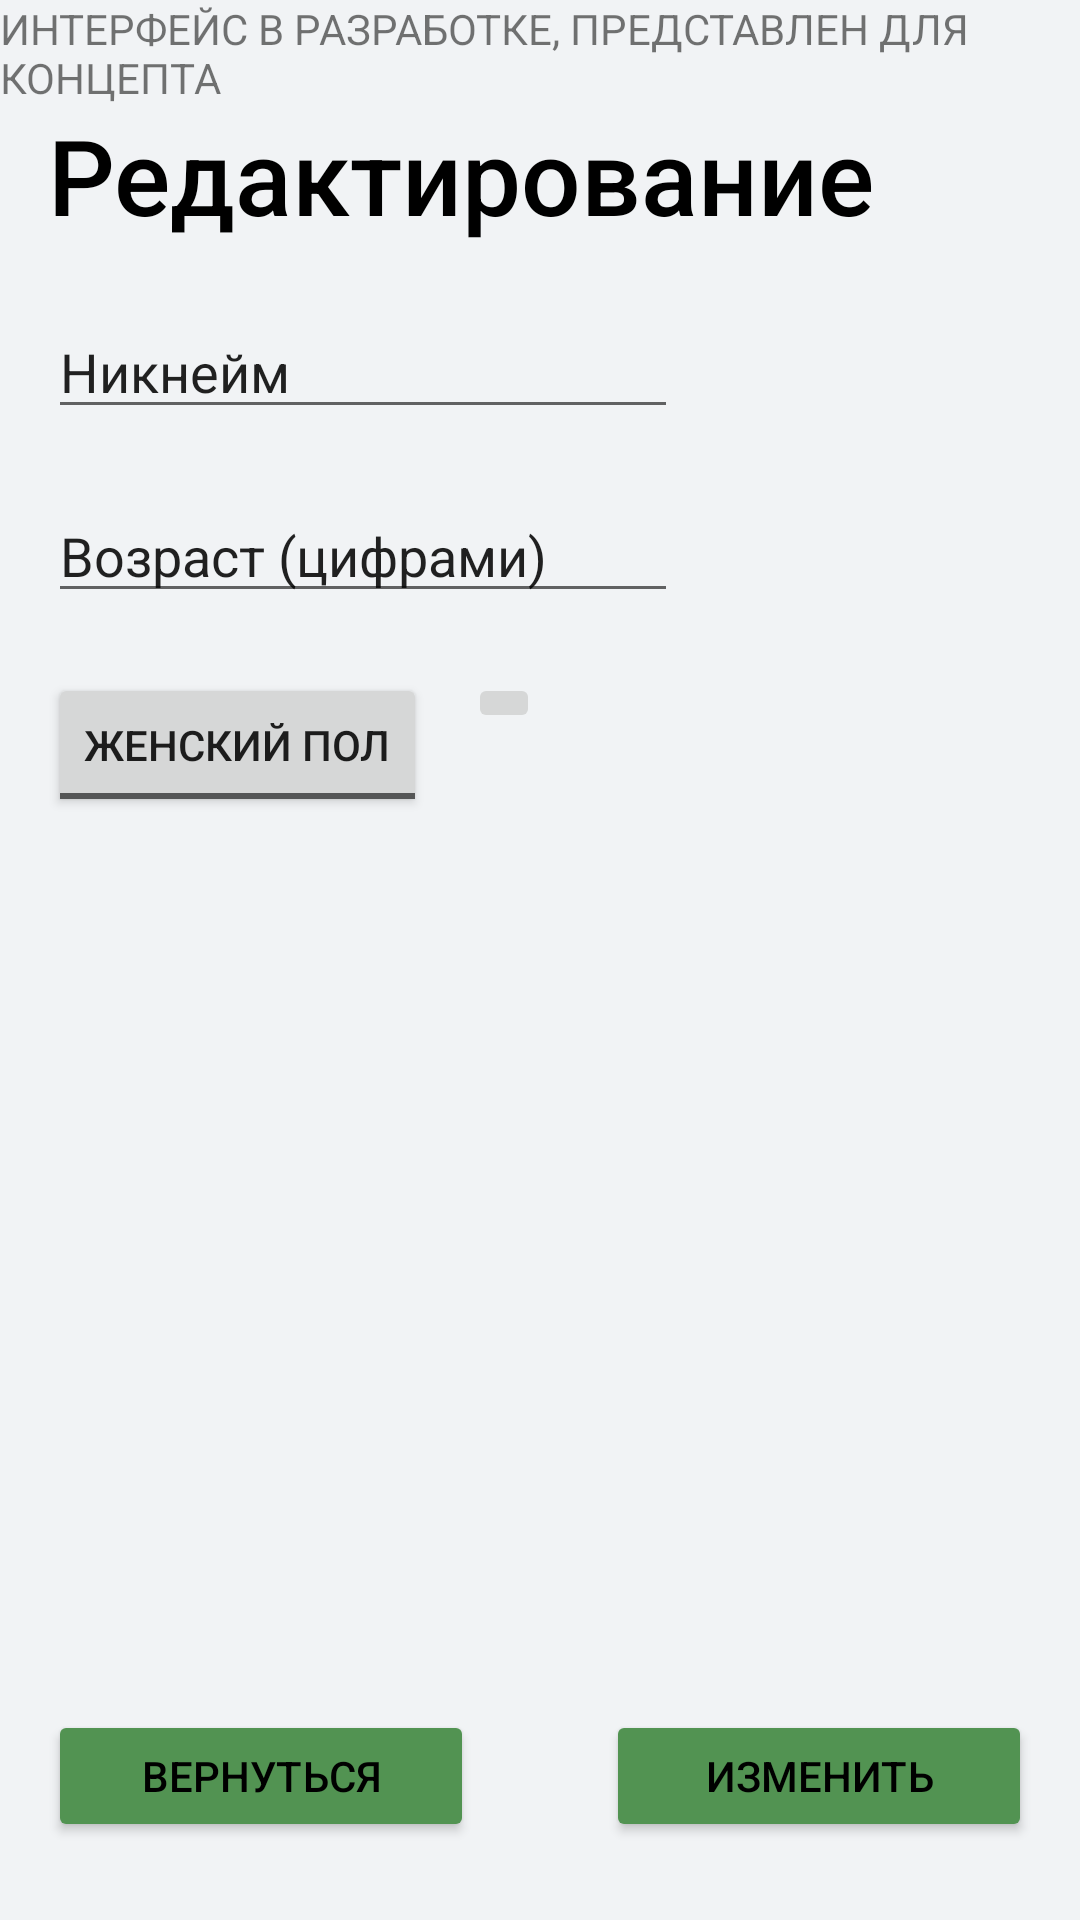

Produce the Android XML layout that renders to this screen, including the resource entries it uses.
<!-- AndroidManifest.xml: application theme Theme.HlthHbbt -->
<!-- res/layout/activity_edit_profile_menu.xml -->
<?xml version="1.0" encoding="utf-8"?>
<androidx.constraintlayout.widget.ConstraintLayout xmlns:android="http://schemas.android.com/apk/res/android"
    xmlns:app="http://schemas.android.com/apk/res-auto"
    xmlns:tools="http://schemas.android.com/tools"
    android:id="@+id/main"
    android:layout_width="match_parent"
    android:layout_height="match_parent"
    tools:context=".EditProfileMenu">

    <EditText
        android:id="@+id/editTextText5"
        android:layout_width="wrap_content"
        android:layout_height="wrap_content"
        android:layout_marginStart="16dp"
        android:layout_marginTop="20dp"
        android:layout_marginEnd="134dp"
        android:ems="10"
        android:inputType="text"
        android:text="Никнейм"
        app:layout_constraintEnd_toEndOf="parent"
        app:layout_constraintHorizontal_bias="0.0"
        app:layout_constraintStart_toStartOf="parent"
        app:layout_constraintTop_toBottomOf="@+id/textView24" />

    <TextView
        android:id="@+id/textView24"
        android:layout_width="wrap_content"
        android:layout_height="wrap_content"
        android:layout_marginStart="16dp"
        android:layout_marginTop="35dp"
        android:layout_marginEnd="68dp"
        android:fontFamily="sans-serif-medium"
        android:text="Редактирование"
        android:textColor="#000000"
        android:textSize="35dp"
        app:layout_constraintEnd_toEndOf="parent"
        app:layout_constraintHorizontal_bias="0.0"
        app:layout_constraintStart_toStartOf="parent"
        app:layout_constraintTop_toTopOf="parent" />

    <EditText
        android:id="@+id/editTextNumber"
        android:layout_width="wrap_content"
        android:layout_height="wrap_content"
        android:layout_marginStart="16dp"
        android:layout_marginTop="20dp"
        android:layout_marginEnd="134dp"
        android:ems="10"
        android:inputType="number"
        android:text="Возраст (цифрами)"
        app:layout_constraintEnd_toEndOf="parent"
        app:layout_constraintHorizontal_bias="0.0"
        app:layout_constraintStart_toStartOf="parent"
        app:layout_constraintTop_toBottomOf="@+id/editTextText5" />

    <Button
        android:id="@+id/button8"
        android:layout_width="142dp"
        android:layout_height="44dp"
        android:layout_marginStart="16dp"
        android:layout_marginBottom="26dp"
        android:backgroundTint="#529352"
        android:fontFamily="sans-serif-medium"
        android:text="Вернуться"
        android:textColor="#000000"
        app:layout_constraintBottom_toBottomOf="parent"
        app:layout_constraintStart_toStartOf="parent" />

    <Button
        android:id="@+id/button9"
        android:layout_width="142dp"
        android:layout_height="44dp"
        android:layout_marginEnd="16dp"
        android:layout_marginBottom="26dp"
        android:backgroundTint="#529352"
        android:fontFamily="sans-serif-medium"
        android:text="Изменить"
        android:textColor="#000000"
        app:layout_constraintBottom_toBottomOf="parent"
        app:layout_constraintEnd_toEndOf="parent" />

    <ToggleButton
        android:id="@+id/toggleButton2"
        android:layout_width="wrap_content"
        android:layout_height="wrap_content"
        android:layout_marginStart="16dp"
        android:layout_marginTop="20dp"
        android:textOff="Женский пол"
        android:textOn="Мужской пол"
        app:layout_constraintStart_toStartOf="parent"
        app:layout_constraintTop_toBottomOf="@+id/editTextNumber" />

    <ImageButton
        android:id="@+id/imageButton2"
        android:layout_width="wrap_content"
        android:layout_height="wrap_content"
        android:layout_marginStart="156dp"
        android:layout_marginTop="20dp"
        app:layout_constraintStart_toStartOf="parent"
        app:layout_constraintTop_toBottomOf="@+id/editTextNumber"
        tools:srcCompat="@tools:sample/avatars" />

    <TextView
        android:id="@+id/textView28"
        android:layout_width="wrap_content"
        android:layout_height="wrap_content"
        android:text="ИНТЕРФЕЙС В РАЗРАБОТКЕ, ПРЕДСТАВЛЕН ДЛЯ КОНЦЕПТА"
        tools:layout_editor_absoluteX="127dp"
        tools:layout_editor_absoluteY="9dp" />
</androidx.constraintlayout.widget.ConstraintLayout>
<!-- resources referenced by this layout -->
<resources>
  <style name="Theme.HlthHbbt" parent="android:Theme.Material.Light.NoActionBar">
          <item name="android:windowBackground">@color/window_background</item>
          <item name="android:statusBarColor">@android:color/transparent</item>
          <item name="android:navigationBarColor">@android:color/transparent</item>
      </style>
  <color name="window_background">#F1F3F5</color>
</resources>
